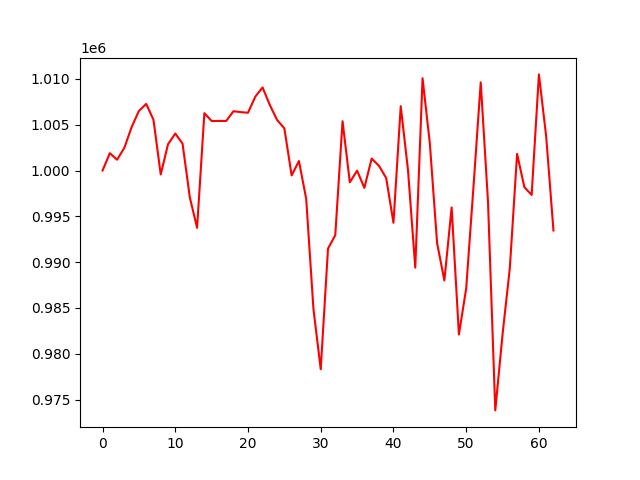

Data behind this chart, as committed beside it:
, 0
0, 1000000
1, 1001890
2, 1001180
3, 1002486
4, 1004746
5, 1006505
6, 1007271
7, 1005549
8, 999572
9, 1002864
10, 1004037
11, 1002936
12, 997064
13, 993744
14, 1006261
15, 1005409
16, 1005409
17, 1005409
18, 1006471
19, 1006371
20, 1006307
21, 1008058
22, 1009070
23, 1007147
24, 1005516
25, 1004599
26, 999463
27, 1001037
28, 996932
29, 984872
30, 978312
31, 991482
32, 992942
33, 1005384
34, 998711
35, 999989
36, 998107
37, 1001303
38, 1000521
39, 999184
40, 994301
41, 1007021
42, 1000037
43, 989400
44, 1010074
45, 1002978
46, 992085
47, 988004
48, 995974
49, 982108
50, 987134
51, 998187
52, 1009621
53, 996610
54, 973823
55, 982120
56, 989340
57, 1001817
58, 998186
59, 997339
... 3 more rows
